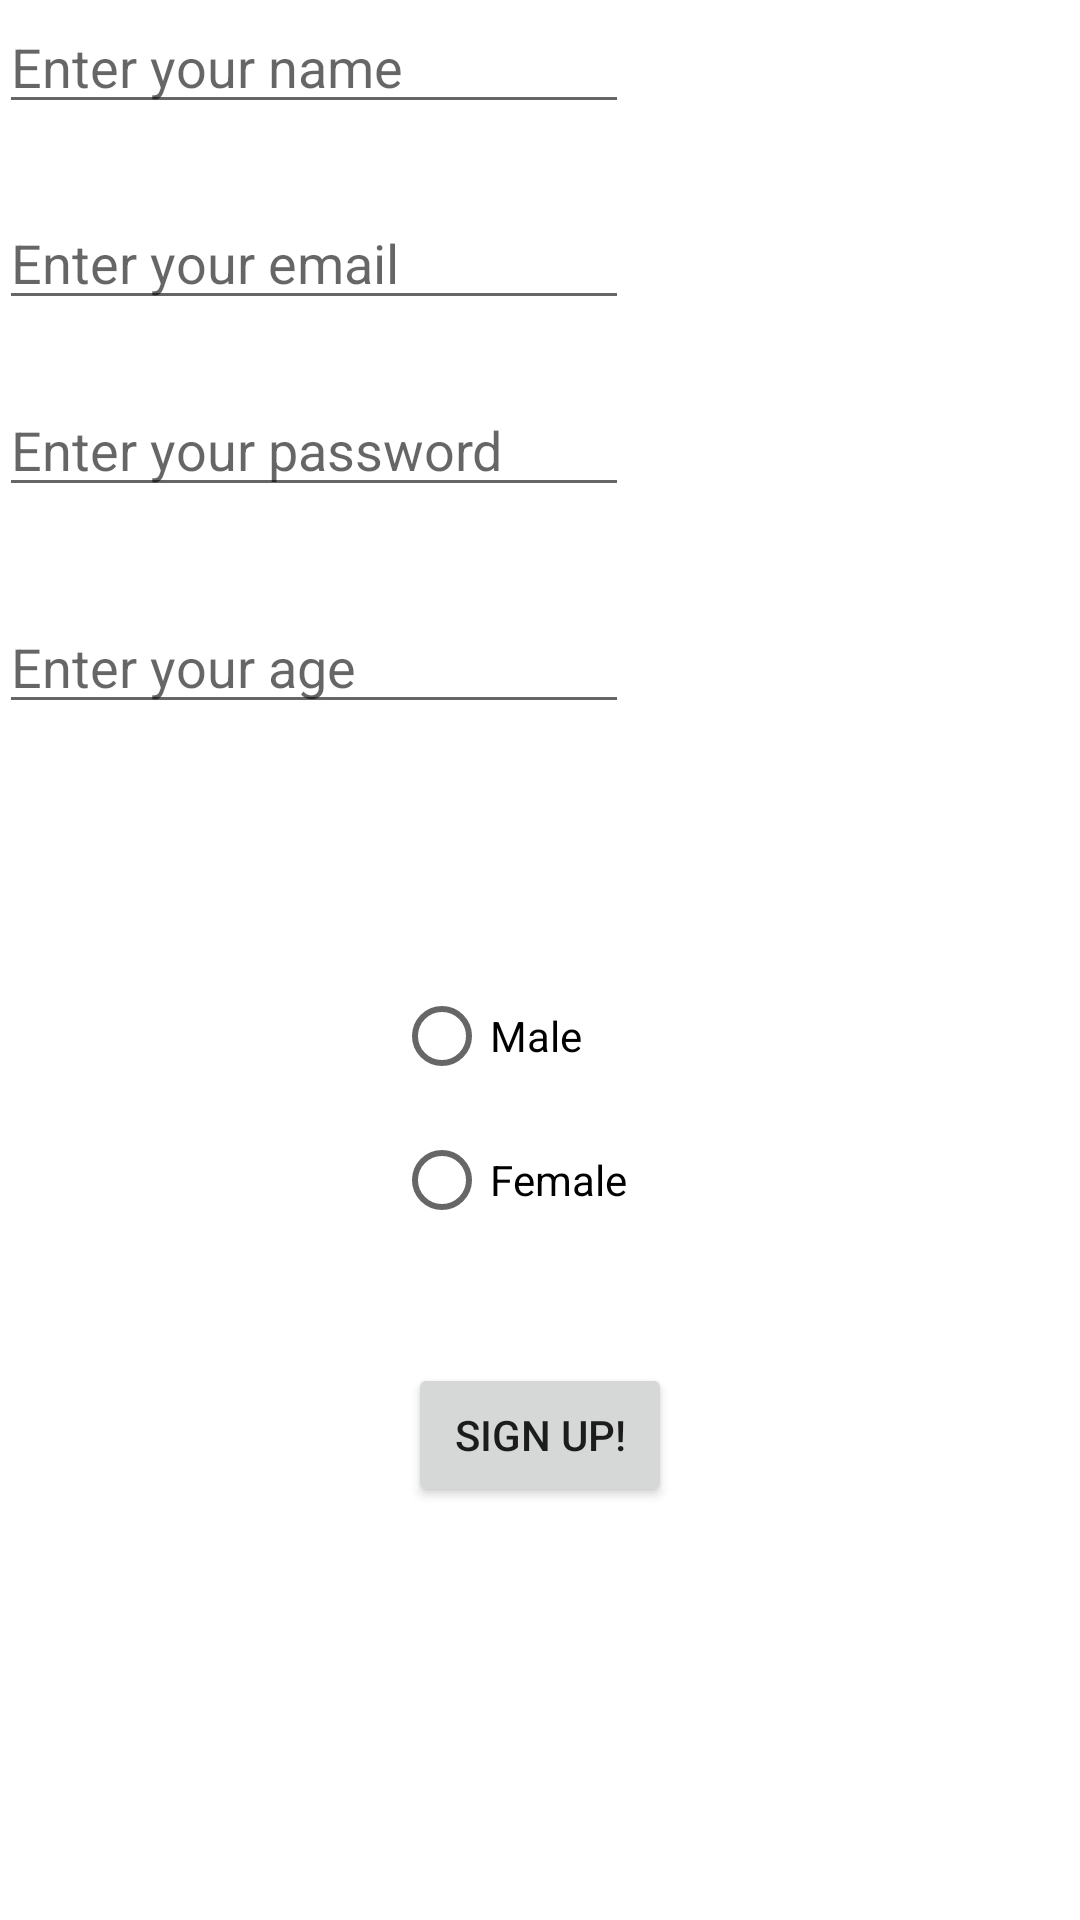

The Android layout XML behind this screen, and the referenced resources:
<!-- AndroidManifest.xml: application theme AppTheme -->
<!-- res/layout/activity_registration.xml -->
<RelativeLayout xmlns:android="http://schemas.android.com/apk/res/android"
    xmlns:tools="http://schemas.android.com/tools"
    android:layout_width="match_parent"
    android:layout_height="match_parent"
    android:paddingBottom="@dimen/activity_vertical_margin"
    android:paddingLeft="@dimen/activity_horizontal_margin"
    android:paddingRight="@dimen/activity_horizontal_margin"
    android:paddingTop="@dimen/activity_vertical_margin"
    tools:context="com.example.healthcompanion.RegistrationActivity" >
    
    
    
   

    

    <EditText
        android:id="@+id/passwordText"
        android:layout_width="wrap_content"
        android:layout_height="wrap_content"
        android:layout_alignRight="@+id/ageText"
        android:layout_below="@+id/emailText"
        android:layout_marginTop="21dp"
        android:ems="10"
        android:hint="Enter your password"
        android:inputType="textPassword" />

    <EditText
        android:id="@+id/ageText"
        android:layout_width="wrap_content"
        android:layout_height="wrap_content"
        android:layout_below="@+id/passwordText"
        android:layout_marginTop="31dp"
        
        android:ems="10"
        android:hint="Enter your age"
        android:inputType="number" />

    <EditText
        android:id="@+id/emailText"
        android:layout_width="wrap_content"
        android:layout_height="wrap_content"
        android:layout_alignLeft="@+id/nameText"
        android:layout_below="@+id/nameText"
        android:layout_marginTop="24dp"
        android:ems="10"
        android:hint="@string/EnterEmail"
        android:inputType="textEmailAddress" />
     
    <EditText
        android:id="@+id/nameText"
        android:layout_width="wrap_content"
        android:layout_height="wrap_content"
        android:layout_alignRight="@+id/passwordText"
       
        android:ems="10"
        android:hint="@string/EnterName" />

    <Button
        android:id="@+id/signUpButton"
        android:layout_width="wrap_content"
        android:layout_height="wrap_content"
        android:layout_below="@+id/radioSex"
        android:layout_centerHorizontal="true"
        android:layout_marginTop="37dp"
        android:text="Sign up!" />

    <RadioGroup
        android:id="@+id/radioSex"
        android:layout_width="wrap_content"
        android:layout_height="wrap_content"
        android:layout_alignRight="@+id/signUpButton"
        android:layout_below="@+id/ageText"
        android:layout_marginRight="15dp"
        android:layout_marginTop="56dp" >

        <RadioButton
            android:id="@+id/radioButton1"
            android:layout_width="wrap_content"
            android:layout_height="wrap_content"
            android:layout_below="@+id/ageText"
            android:layout_marginTop="24dp"
            android:text="Male" />

        <RadioButton
            android:id="@+id/radioButton2"
            android:layout_width="wrap_content"
            android:layout_height="wrap_content"
            android:layout_alignBaseline="@+id/radioButton1"
            android:layout_alignBottom="@+id/radioButton1"
            android:layout_centerHorizontal="true"
            android:text="Female" />
    </RadioGroup>

</RelativeLayout>
<!-- resources referenced by this layout -->
<resources>
  <string name="EnterEmail">Enter your email</string>
  <string name="EnterName">Enter your name</string>
</resources>
